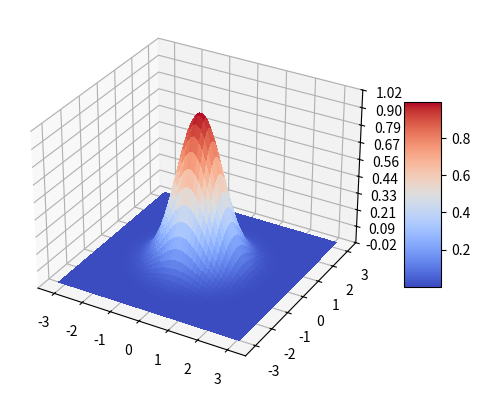
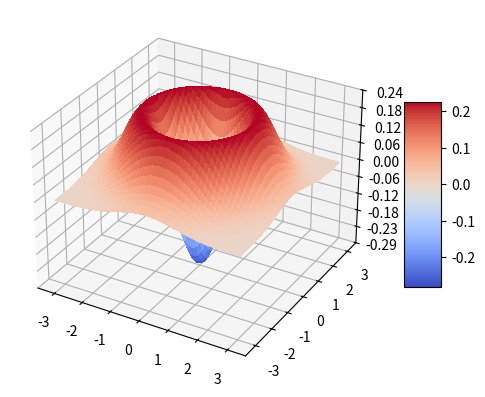

Write the Python code that produced these figures, in order.
import numpy as np
import matplotlib.pyplot as plt
import pandas as pd
import seaborn as sns

from matplotlib import cm
from matplotlib.ticker import LinearLocator


def taylors_method(f, a, b, N, alpha):
  h = (b -a)/N
  Y = [(a, alpha)]
  for i in range (1, N + 1):
    Y += [(a + i * h, Y[-1][1] + h * f(Y[-1][0], Y[-1][1]))]
  return Y

def midpoint_method(f, a, b, N, alpha):
  h = (b -a)/N
  Y = [(a, alpha), (a + h, alpha + h * f(a, alpha))]
  for i in range (2, N + 1):
    Y += [(a + i * h, Y[-2][1] + 2 * h * f(Y[-1][0], Y[-1][1]))]
  return Y

def runge_kutta2(f, a, b, N, w):
  h = (b - a) / N
  Y = [(a, w)]
  for i in range(1, N + 1):
    K1 = h * f(a + (i - 1) * h, Y[-1][1])
    K2 = h * f(a + i * h, Y[-1][1] + K1)
    Y += [(a + i * h, Y[-1][1] + (K1 + K2) / 2)]
  return Y

def runge_kutta4(f, a, b, w, h = 0.1, N = None):
  if N is not None:
    h = (b - a) / N
  else:
    N = round((b - a) / h)
  t, Y = [a], [w]
  for i in range(1, N + 1):
    K1 = h * f(t[-1], Y[-1])
    K2 = h * f(t[-1] + 0.5 * h, Y[-1] + K1 / 2)
    K3 = h * f(t[-1] + 0.5 * h, Y[-1] + K2 / 2)
    K4 = h * f(t[-1] + h, Y[-1] + K3)
    Y += [Y[-1] + (K1 + 2 * K2 + 2 * K3 + K4) / 6]
    t += [t[-1] + h]
  return t, Y

def runge_kutta4step(f, t, w, h = 0.1):
  K1 = h * f(t, w)
  K2 = h * f(t + 0.5 * h, w + K1 / 2)
  K3 = h * f(t + 0.5 * h, w + K2 / 2)
  K4 = h * f(t + h, w + K3)
  return [t + h], [w + (K1 + 2 * K2 + 2 * K3 + K4) / 6]

def setAdvection(k, dx):
    def advection(t, u):
        ux = derivative(u, dx)
        return k * ux 
    return advection

def setHeat(k, dx):
    def heat(t, u):
        uxx = derivative(derivative(u, dx), dx)
        return k * uxx
    return heat

def setWave(k, dx):
    def wave(t, U):
        uxx = derivative(derivative(U[0], dx), dx)
        return np.array([U[1], 1 / k * uxx])
    return wave

def setWavePeriodic(k, dx):
    def wave(t, U):
        uxx = derivativePeriodic(derivativePeriodic(U[0], dx), dx)
        return np.array([U[1], 1 / k * uxx])
    return wave

def setWavePeriodic2D(k, dx, dy):
    def wave(t, U):
        uxx = xDerivativePeriodic(xDerivativePeriodic(U[0], dx), dx)
        uyy = yDerivativePeriodic(yDerivativePeriodic(U[0], dy), dy)
        return np.array([U[1], k * (uxx + uyy)])
    return wave

def derivative(fx, h):
    fx = np.array(fx)
    return np.concatenate(([(-3 * fx[0] + 4 * fx[1] - fx[2]) * .5 / h], 
        (fx[2:] - fx[:-2]) * .5 / h, [(3 * fx[-1] - 4 * fx[-2] + fx[-3]) * .5 / h]))

def derivativePeriodic(fx, h):
    fx = np.array(fx)
    return np.concatenate(([(fx[1] - fx[-2]) * .5 / h], 
        (fx[2:] - fx[:-2]) * .5 / h, [(fx[1] - fx[-2]) * .5 / h]))

def xDerivativePeriodic(fx, h):
    fx = np.array(fx)
    return np.concatenate((np.array([(fx[1,:] - fx[-2,:]) * .5 / h]), 
        (fx[2:,:] - fx[:-2,:]) * .5 / h, np.array([(fx[1,:] - fx[-2,:]) * .5 / h])))

def yDerivativePeriodic(fx, h):
    fx = np.array(fx)
    #print(np.array([(fx[:,1] - fx[:,:-2]) * .5 / h]).T)
    return np.concatenate((np.array([(fx[:,1] - fx[:,-2]) * .5 / h]).T, 
        (fx[:,2:] - fx[:,:-2]) * .5 / h, np.array([(fx[:,1] - fx[:,-2]) * .5 / h]).T),
        axis = 1)

def derivative2(fx, h):
    fx = np.array(fx)
    return np.concatenate(([(fx[-1] - 2 * fx[0] + fx[1]) / h**2], 
        (fx[2:] - 2 * fx[1:-1] + fx[:-2]) / h**2, [(fx[-2] - 2 * fx[-1] + fx[0]) / h**2]))

def evolvePde(F, u0, x, ti, tf, dt):
    t = [ti]
    solution = [u0]
    while t[-1] <= tf:
        ti, y = runge_kutta4step(F, t[-1], solution[-1], dt)
        solution += y
        t += ti
    return np.array(solution), np.array(t)

#def evolvePde2nd(F, u0, udot0, x, ti, tf, dt):
#    t = [ti]
#    solution = [u0]
#    ti, y = runge_kutta4step(lambda t, x: udot0, ti, u0, dt)
#    t += ti
#    solution += y
#    while t[-1] <= tf:
#        ti, q = runge_kutta4step(F, t[-1], solution[-1], dt)
#        ti, y = runge_kutta4step(lambda t, x: q[0], t[-1], solution[-1], dt)
#        solution += y
#        t += ti
#    return np.array(solution), np.array(t)

#
#x = np.linspace(- 2.5 * np.pi, 1.5 * np.pi, 1000)
#dx = x[1] - x[0]
#dt = dx / 200
#fx = np.exp(- 0.5 * x ** 2)
#
#advectionEquation = setAdvection(2, dx)
#
#solution, t = evolvePde(advectionEquation, fx, x, 0, 50000 * dt, dt)
#
#fig, ax = plt.subplots(1)
#ax.plot(x, solution[0])
#ax.plot(x, solution[25000])
#ax.plot(x, solution[50000])
#fig.savefig("advectionSteps.pdf")
#
#fig, ax = plt.subplots(subplot_kw={"projection": "3d"})
#
#X, Y = np.meshgrid(x, t)
#
#surf = ax.plot_surface(X, Y, solution, cmap=cm.coolwarm,
#                       linewidth=0, antialiased=False)
#
#ax.zaxis.set_major_locator(LinearLocator(10))
#ax.zaxis.set_major_formatter('{x:.02f}')
#
#fig.colorbar(surf, shrink=0.5, aspect=5)
#
#fig.savefig("advection.pdf")
#
#x = np.linspace(- 2 * np.pi, 2 * np.pi, 1000)
#dx = x[1] - x[0]
#dt = dx / 300
#fx = np.exp(- 0.5 * x ** 2)
#
#heatEquation = setHeat(3, dx)
#
#solution, t = evolvePde(heatEquation, fx, x, 0, 50000 * dt, dt)
#
#fig, ax = plt.subplots(1)
#ax.plot(x, solution[0])
#ax.plot(x, solution[25000])
#ax.plot(x, solution[50000])
#fig.savefig("heatSteps.pdf")
#
#fig, ax = plt.subplots(subplot_kw={"projection": "3d"})
#
#X, Y = np.meshgrid(x, t)
#
#surf = ax.plot_surface(X, Y, solution, cmap=cm.coolwarm,
#                       linewidth=0, antialiased=False)
#
#ax.zaxis.set_major_locator(LinearLocator(10))
#ax.zaxis.set_major_formatter('{x:.02f}')
#
#fig.colorbar(surf, shrink=0.5, aspect=5)
#
#fig.savefig("heat.pdf")
#
#x = np.linspace(- 2 * np.pi, 2 * np.pi, 1000)
#dx = x[1] - x[0]
#dt = dx / 300
#fx = np.exp(- x ** 2)
#gx = np.zeros_like(x)
#
#waveEquation = setWave(0.5, dx)
#
#solution, t = evolvePde(waveEquation, np.array([fx, gx]), x, 0, 50000 * dt, dt)
#
#solution = solution[:,0,:]
#
#fig, ax = plt.subplots(1)
#ax.plot(x, solution[0])
#ax.plot(x, solution[50000])
##ax.plot(x, solution[50000])
#fig.savefig("waveSteps.pdf")
#
#fig, ax = plt.subplots(subplot_kw={"projection": "3d"})
#
#X, Y = np.meshgrid(x, t)
#
#surf = ax.plot_surface(X, Y, solution, cmap=cm.coolwarm,
#                       linewidth=0, antialiased=False)
#
#ax.zaxis.set_major_locator(LinearLocator(10))
#ax.zaxis.set_major_formatter('{x:.02f}')
#
#fig.colorbar(surf, shrink=0.5, aspect=5)
##plt.show()
#fig.savefig("waveEq.pdf")
#
#x = np.linspace(- 4 * np.pi, 4 * np.pi, 1000)
#dx = x[1] - x[0]
#dt = dx / 400
#fx = np.exp(- x ** 2)
#gx = np.cos(x)
#
#waveEquation = setWavePeriodic(0.25, dx)
#
#solution, t = evolvePde(waveEquation, np.array([fx, gx]), x, 0, 50000 * dt, dt)
#
#solution = solution[:,0,:]
#
#fig, ax = plt.subplots(1)
#ax.plot(x, solution[0])
#ax.plot(x, solution[50000])
##ax.plot(x, solution[50000])
#fig.savefig("waveStepsPeriodic.pdf")
#
#fig, ax = plt.subplots(subplot_kw={"projection": "3d"})
#
#X, Y = np.meshgrid(x, t)
#
#surf = ax.plot_surface(X, Y, solution, cmap=cm.coolwarm,
#                       linewidth=0, antialiased=False)
#
#ax.zaxis.set_major_locator(LinearLocator(10))
#ax.zaxis.set_major_formatter('{x:.02f}')
#
#fig.colorbar(surf, shrink=0.5, aspect=5)
##plt.show()
#fig.savefig("waveEqPeriodic.pdf")
#
x = np.linspace(- np.pi, np.pi, 100)
y = np.linspace(- np.pi, np.pi, 100)
dx = x[1] - x[0]
dy = y[1] - y[0]
x, y = np.meshgrid(x, y)
dt = dx / 200
fx = np.exp(- x ** 2 - y ** 2)
gx = np.zeros_like(fx)

waveEquation = setWavePeriodic2D(25, dx, dy)

solution, t = evolvePde(waveEquation, np.array([fx, gx]), x, 0, 900 * dt, dt)

print(solution.shape)
solution = solution[:,0,:,:]
#
#fig, ax = plt.subplots(1)
#ax.plot(x, solution[0])
#ax.plot(x, solution[50000])
##ax.plot(x, solution[50000])
#fig.savefig("waveStepsPeriodic.pdf")
#
fig, ax = plt.subplots(subplot_kw={"projection": "3d"})

surf = ax.plot_surface(x, y, solution[0], cmap=cm.coolwarm,
                       linewidth=0, antialiased=False)

ax.zaxis.set_major_locator(LinearLocator(10))
ax.zaxis.set_major_formatter('{x:.02f}')

fig.colorbar(surf, shrink=0.5, aspect=5)

fig, ax = plt.subplots(subplot_kw={"projection": "3d"})

surf = ax.plot_surface(x, y, solution[-1], cmap=cm.coolwarm,
                       linewidth=0, antialiased=False)

ax.zaxis.set_major_locator(LinearLocator(10))
ax.zaxis.set_major_formatter('{x:.02f}')

fig.colorbar(surf, shrink=0.5, aspect=5)

plt.show()
#fig.savefig("waveEqPeriodic.pdf")
#
